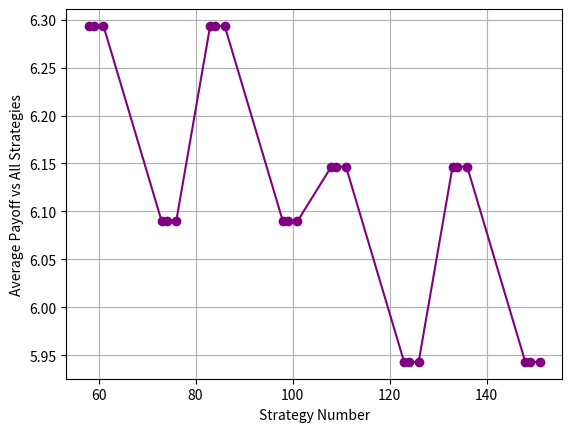

Here is the Python script that generated this plot:
import numpy as np
import matplotlib.pyplot as plt
# AA Strategies
aa_possible_moves = np.array([[0, 0], [0, 1], [1, 1]])
aa_strategies = np.zeros((27, 4, 2))
count = 0
for response1 in aa_possible_moves:
    for response2 in aa_possible_moves:
        for response3 in aa_possible_moves:
            aa_strategies[count] = [[0, 0], response1, response2, response3]
            count += 1

# AB Strategies
ab_possible_moves = np.array([[0, 0], [0, 1], [0, 2], [1, 1], [1, 2]])
ab_strategies = np.zeros((125, 4, 2))
count = 0
for response1 in ab_possible_moves:
    for response2 in ab_possible_moves:
        for response3 in ab_possible_moves:
            ab_strategies[count] = [[0, 1], response1, response2, response3]
            count += 1

# BB Strategies
bb_possible_moves = np.array([[0, 0], [0, 1], [0, 2], [1, 1], [1, 2], [2, 2]])
bb_strategies = np.zeros((216, 4, 2))
count = 0
for response1 in bb_possible_moves:
    for response2 in bb_possible_moves:
        for response3 in bb_possible_moves:
            bb_strategies[count] = [[1, 1], response1, response2, response3]
            count += 1

strategies = np.concatenate((aa_strategies, ab_strategies, bb_strategies), axis=0)

def payoff_calculator(blue_strategy, red_strategy):
    blue_total = 0
    red_total = 0
    # adjusting numbers so that they match with red
    blue_first_move = list(blue_strategy[0])
    red_first_move = list(red_strategy[0])
    if blue_first_move == [0, 0]:
        red_second_move = red_strategy[1]
    if blue_first_move == [0, 1]:
        red_second_move = red_strategy[2]
    if blue_first_move == [1, 1]:
        red_second_move = red_strategy[3]
    if red_first_move == [0, 0]:
        blue_second_move = blue_strategy[1]
    if red_first_move == [0, 1]:
        blue_second_move = blue_strategy[2]
    if red_first_move == [1, 1]:
        blue_second_move = blue_strategy[3]
    red_first_move = list(np.array([2, 2]) - np.array(red_first_move))
    red_second_move = np.array([2, 2]) - red_second_move
    blue_second_move = list(blue_second_move)
    red_second_move = list(red_second_move)
    # Running through all possible hill combinations
    for hill1 in [0, 1, 2]:
        for hill2 in [0,1,2]:
            if blue_first_move.count(hill1) > red_first_move.count(hill1):
                blue_total += 1
            if red_first_move.count(hill1) > blue_first_move.count(hill1):
                red_total += 1
            if blue_second_move.count(hill2) > red_second_move.count(hill2):
                blue_total += 1
            if red_second_move.count(hill2) > blue_second_move.count(hill2):
                red_total += 1
    return [blue_total, red_total]

def best_response(strategy):
    best_responses = []
    best_payoffs = [-1, []]
    for i in range(368):
        opponent_strategy = strategies[i]
        if payoff_calculator(opponent_strategy, strategy)[0] == best_payoffs[0]:
            best_responses.append(i)
            best_payoffs[1].append(payoff_calculator(opponent_strategy, strategy)[1])
        if payoff_calculator(opponent_strategy, strategy)[0] > best_payoffs[0]:
            best_responses = [i]
            best_payoffs[0] = payoff_calculator(opponent_strategy, strategy)[0]
            best_payoffs[1] = [payoff_calculator(opponent_strategy, strategy)[1]]
    return best_responses, best_payoffs

all_best_responses = [best_response(strategies[i])[0] for i in range(368)]
eq_points = []
for i in range(368):
    if i in all_best_responses[i]:
        print('Equilibria', i, '\n', strategies[i])
        eq_points.append(i)
def times_best_response(strategy_number):
    count = 0
    for i in range(368):
        if strategy_number in all_best_responses[i]:
            count += 1
    return count
br_times = [[j, times_best_response(j)] for j in range(368)]
print(eq_points)
br_nums = []
av_brs = []
av_others = []
av_anys = []
def eq_stats(strategy_num):
    br = (best_response(strategies[strategy_num]))
    print('\n#### Strategy:', strategy_num)
    br_num = (len(br[0]))
    av_br = (sum(br[1][1]))/br_num
    print(br_num, av_br)
    br_nums.append(br_num)
    av_brs.append(av_br)
    x = [payoff_calculator(strategies[strategy_num], strategies[j])[0] for j in range(368)]
    av_others.append((sum(x) - sum(br[1][1])) / (368 - br_num))
    av_anys.append(sum(x)/368)
# print(sorted(br_times, key=lambda x: x[1]))
for eq in eq_points:
    eq_stats(eq)
print('Number of Equilibrium Points: ', len(eq_points))

# Create a line plot
plt.plot(eq_points, av_anys, marker='o', linestyle='-', color='purple')

# Add labels and a title
plt.xlabel('Strategy Number')
plt.ylabel('Average Payoff vs All Strategies')
# plt.title('Line Plot Example')

# Show the plot
plt.grid(True)  # Optional: Add gridlines
plt.show()